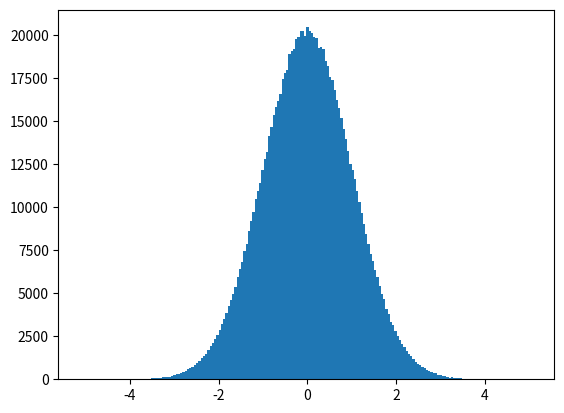

Write Python code to recreate this figure.
import numpy as np

# Array cuyos valores son todos 0
a = np.zeros((2, 4))

a

a.shape

a.ndim

a.size

# Array cuyos valores son todos 0
np.zeros((2, 3, 4))

# Array cuyos valores son todos 1
np.ones((2, 3, 4))

# Array cuyos valores son todos el valor indicado como segundo parámetro de la función
np.full((2, 3, 4), 8)

# El resultado de np.empty no es predecible 
# Inicializa los valores del array con lo que haya en memoria en ese momento
np.empty((2, 3, 9))

# Inicializacion del array utilizando un array de Python
b = np.array([[1, 2, 3], [4, 5, 6]])
b

b.shape

# Creación del array utilizando una función basada en rangos
# (minimo, maximo, número elementos del array)
print(np.linspace(0, 6, 10))

# Inicialización del array con valores aleatorios
np.random.rand(2, 3, 4)

# Inicialización del array con valores aleatorios conforme a una distribución normal
np.random.randn(2, 4)

%matplotlib inline
import matplotlib.pyplot as plt

c = np.random.randn(1000000)

plt.hist(c, bins=200)
plt.show()

# Inicialización del Array utilizando una función personalizada

def func(x, y):
    return x + 2 * y

np.fromfunction(func, (3, 5))

# Creación de un Array unidimensional
array_uni = np.array([1, 3, 5, 7, 9, 11])
print("Shape:", array_uni.shape)
print("Array_uni:", array_uni)

# Accediendo al quinto elemento del Array
array_uni[4]

# Accediendo al tercer y cuarto elemento del Array
array_uni[2:4]

# Accediendo a los elementos 0, 3 y 5 del Array
array_uni[0::3]

# Creación de un Array multidimensional
array_multi = np.array([[1, 2, 3, 4], [5, 6, 7, 8]])
print("Shape:", array_multi.shape)
print("Array_multi:\n", array_multi)

# Accediendo al cuarto elemento del Array
array_multi[0, 3]

# Accediendo a la segunda fila del Array
array_multi[1, :]

# Accediendo al tercer elemento de las dos primeras filas del Array
array_multi[0:2, 2]

# Creación de un Array unidimensional inicializado con el rango de elementos 0-27
array1 = np.arange(28)
print("Shape:", array1.shape)
print("Array 1:", array1)

# Cambiar las dimensiones del Array y sus longitudes
array1.shape = (7, 4)
print("Shape:", array1.shape)
print("Array 1:\n", array1)

# El ejemplo anterior devuelve un nuevo Array que apunta a los mismos datos. 
# Importante: Modificaciones en un Array, modificaran el otro Array
array2 = array1.reshape(4, 7)
print("Shape:", array2.shape)
print("Array 2:\n", array2)

# Modificación del nuevo Array devuelto
array2[0, 3] = 20
print("Array 2:\n", array2)

print("Array 1:\n", array1)

# Desenvuelve el Array, devolviendo un nuevo Array de una sola dimension
# Importante: El nuevo array apunta a los mismos datos
print("Array 1:", array1.ravel())

# Creación de dos Arrays unidimensionales
array1 = np.arange(2, 18, 2)
array2 = np.arange(8)
print("Array 1:", array1)
print("Array 2:", array2)

# Suma
print(array1 + array2)

# Resta
print(array1 - array2)

# Multiplicacion
# Importante: No es una multiplicación de matrices
print(array1 * array2)

# Creación de dos Arrays unidimensionales
array1 = np.arange(5)
array2 = np.array([3])
print("Shape Array 1:", array1.shape)
print("Array 1:", array1)
print()
print("Shape Array 2:", array2.shape)
print("Array 2:", array2)

# Suma de ambos Arrays
array1 + array2

# Creación de dos Arrays multidimensional y unidimensional
array1 = np.arange(6)
array1.shape = (2, 3)
array2 = np.arange(6, 18, 4)
print("Shape Array 1:", array1.shape)
print("Array 1:\n", array1)
print()
print("Shape Array 2:", array2.shape)
print("Array 2:", array2)

# Suma de ambos Arrays
array1 + array2

# Creación de un Array unidimensional
array1 = np.arange(1, 20, 2)
print("Array 1:", array1)

# Media de los elementos del Array
array1.mean()

# Suma de los elementos del Array
array1.sum()

# Cuadrado de los elementos del Array
np.square(array1)

# Raiz cuadrada de los elementos del Array
np.sqrt(array1)

# Exponencial de los elementos del Array
np.exp(array1)

# log de los elementos del Array
np.log(array1)

